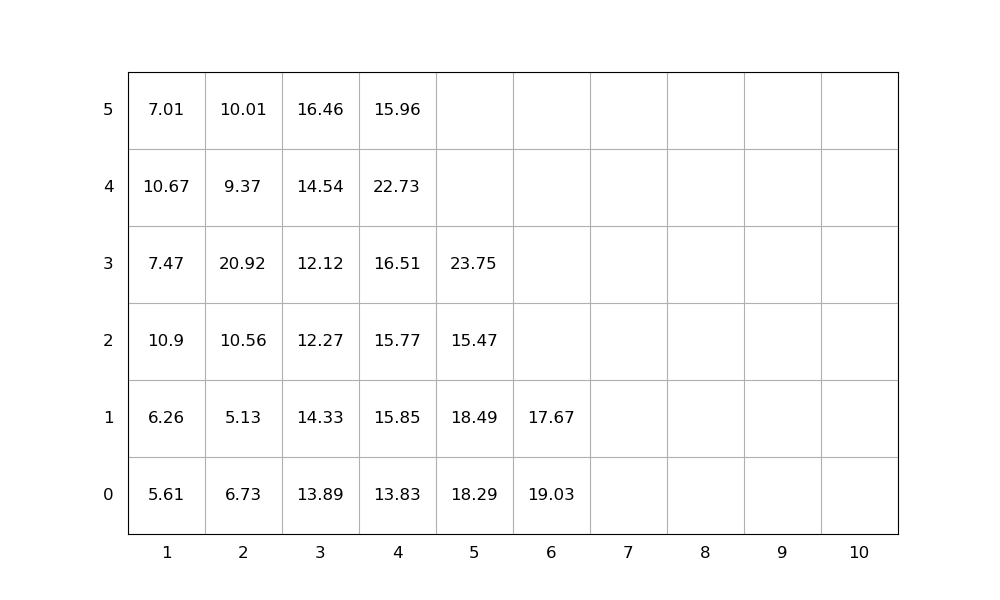

The table this chart was drawn from, first rows:
idx, loc_x, loc_y, loc_z, weight, group, score, seq, emerg, reloc, size(ft)
1, 4, 0, 0, 13.83, 0, 13.83, 1, 0, 1.0, 20
2, 2, 0, 0, 6.73, 0, 6.73, 2, 0, 1.0, 20
3, 2, 0, 1, 5.13, 0, 5.13, 3, 0, 1.0, 20
4, 4, 0, 1, 15.85, 0, 15.85, 4, 0, 1.0, 20
5, 2, 0, 2, 10.56, 0, 10.56, 5, 0, 1.0, 20
6, 6, 0, 0, 19.03, 0, 19.03, 6, 0, 1.0, 20
7, 5, 0, 0, 18.29, 0, 18.29, 7, 0, 1.0, 20
8, 2, 0, 3, 20.92, 0, 20.92, 8, 0, 1.0, 20
9, 4, 0, 2, 15.77, 0, 15.77, 9, 0, 1.0, 20
10, 4, 0, 3, 16.51, 0, 16.51, 10, 0, 1.0, 20
11, 3, 0, 0, 13.89, 0, 13.89, 11, 0, 1.0, 20
12, 3, 0, 1, 14.33, 0, 14.33, 12, 0, 1.0, 20
13, 2, 0, 4, 9.37, 0, 9.37, 13, 0, 1.0, 20
14, 3, 0, 2, 12.27, 0, 12.27, 14, 0, 1.0, 20
15, 4, 0, 4, 22.73, 0, 22.73, 15, 0, 1.0, 20
16, 3, 0, 3, 12.12, 0, 12.12, 16, 0, 1.0, 20
17, 2, 0, 5, 10.01, 0, 10.01, 17, 0, 1.0, 20
18, 5, 0, 1, 18.49, 0, 18.49, 18, 0, 1.0, 20
19, 1, 0, 0, 5.61, 0, 5.61, 19, 0, 0, 20
20, 5, 0, 2, 15.47, 0, 15.47, 20, 0, 1.0, 20
21, 1, 0, 1, 6.26, 0, 6.26, 21, 0, 0, 20
22, 1, 0, 2, 10.9, 0, 10.9, 22, 0, 1.0, 20
23, 1, 0, 3, 7.47, 0, 7.47, 23, 0, 1.0, 20
24, 5, 0, 3, 23.75, 0, 23.75, 24, 0, 1.0, 20
25, 4, 0, 5, 15.96, 0, 15.96, 25, 0, 1.0, 20
26, 1, 0, 4, 10.67, 0, 10.67, 26, 0, 1.0, 20
27, 1, 0, 5, 7.01, 0, 7.01, 27, 0, 1.0, 20
28, 6, 0, 1, 17.67, 0, 17.67, 28, 0, 1.0, 20
29, 3, 0, 4, 14.54, 0, 14.54, 29, 0, 1.0, 20
30, 3, 0, 5, 16.46, 0, 16.46, 30, 0, 1.0, 20
